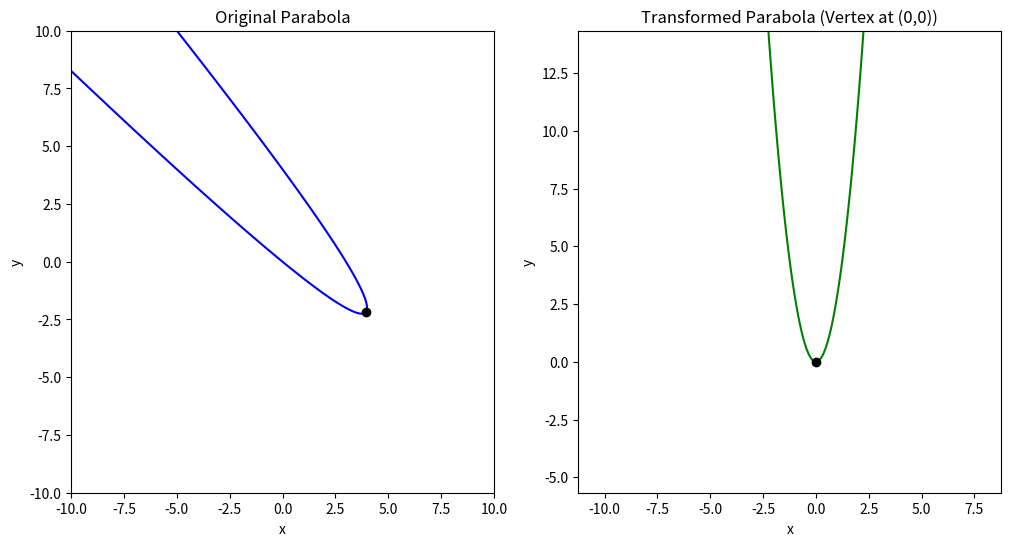

Recreate this plot in Python.
import numpy as np
import matplotlib.pyplot as plt

# Function to calculate the angle of rotation
def rotation_angle(A, B, C):
    return 0.5 * np.arctan2(B, A - C)

# Function to calculate the transformation matrix (rotation + translation)
def transformation_matrix(theta, tx, ty):
    return np.array([
        [np.cos(-theta), -np.sin(-theta), tx],
        [np.sin(-theta), np.cos(-theta), ty],
        [0, 0, 1]
    ])

# Function to perform the transformation (rotation + translation) on a point
def transform_point(x, y, matrix):
    point = np.array([x, y, 1])  # Homogeneous coordinates [x, y, 1]
    transformed_point = np.dot(matrix, point)  # Apply the transformation
    return transformed_point[:2]  # Return the transformed x, y

# Function to rotate the parabola coefficients
def rotate_parabola(A, B, C, D, E, F, theta):
    A_prime = (A + C)  # The rotated parabola's coefficient for x'^2 or y'^2
    D_prime = (D * np.sqrt(np.abs(A)) + E * np.sqrt(np.abs(C))) / np.sqrt(A + C)
    E_prime = (E * np.sqrt(np.abs(A)) - D * np.sqrt(np.abs(C))) / np.sqrt(A + C)
    return A_prime, D_prime, E_prime, F

# Function to calculate the vertex
def calculate_vertex(A_prime, D_prime, E_prime, F_prime):
    a = -A_prime / E_prime
    b = -D_prime / E_prime
    c = -F_prime / E_prime
    x_v = -b / (2 * a)
    y_v = (-b**2 - 4 * a * c) / (4 * a)
    return x_v, y_v

def inverse_rotate_point(x, y, theta):
    x_rot = x * np.cos(-theta) + y * np.sin(-theta)
    y_rot = -x * np.sin(-theta) + y * np.cos(-theta)
    return x_rot, y_rot

# Interactive plotting class
class InteractiveTransformationPlot:
    def __init__(self, theta, A, B, C, D, E, F, A_prime, D_prime, E_prime, F_prime, vertex_translation):
        self.theta = theta
        self.A, self.B, self.C, self.D, self.E, self.F = A, B, C, D, E, F
        self.A_prime, self.D_prime, self.E_prime, self.F_prime = A_prime, D_prime, E_prime, F_prime

        # Create the combined rotation and translation matrix
        self.transformation = transformation_matrix(theta, -vertex_translation[0], -vertex_translation[1])

        # Create figure and axes for both plots
        self.fig, (self.ax1, self.ax2) = plt.subplots(1, 2, figsize=(12, 6))
        self.ax1.set_title("Original Parabola")
        self.ax2.set_title("Transformed Parabola (Vertex at (0,0))")
        self.ax1.set_xlabel('x')
        self.ax1.set_ylabel('y')
        self.ax2.set_xlabel('x')
        self.ax2.set_ylabel('y')

        x_original_v, y_original_v = inverse_rotate_point(vertex_translation[0], vertex_translation[1], theta)

        # Original parabola plot
        x_orig = np.linspace(-10, 10, 400)
        y_orig = np.linspace(-10, 10, 400)
        self.X_orig, self.Y_orig = np.meshgrid(x_orig, y_orig)
        self.Z_orig = self.A * self.X_orig**2 + self.B * self.X_orig * self.Y_orig + self.C * self.Y_orig**2 + self.D * self.X_orig + self.E * self.Y_orig + self.F
        self.ax1.contour(self.X_orig, self.Y_orig, self.Z_orig, levels=[0], colors='blue')
        self.ax1.plot(x_original_v, y_original_v, 'ko', label="Inverse Rotated Vertex (-theta)")

        # Transformed parabola plot
        x_trans = np.linspace(-10, 10, 400)
        y_trans = np.linspace(-10, 10, 400)
        self.X_trans, self.Y_trans = np.meshgrid(x_trans, y_trans)
        self.Z_trans = self.A_prime * self.X_trans**2 + self.D_prime * self.X_trans + self.E_prime * self.Y_trans + self.F_prime
        self.ax2.contour(self.X_trans-vertex_translation[0], self.Y_trans-vertex_translation[1], self.Z_trans, levels=[0], colors='green')
        self.ax2.plot(0, 0, 'ko', label="Transformed Vertex at (0, 0)")

        # Initialize plots for interactive points
        self.orig_point = self.ax1.plot([], [], 'ro')[0]
        self.trans_point = self.ax2.plot([], [], 'ro')[0]

        # Connect mouse motion event
        self.cid = self.fig.canvas.mpl_connect('motion_notify_event', self.on_mouse_move)

    def on_mouse_move(self, event):
        # If the event occurs within the bounds of the original plot (left)
        if event.inaxes == self.ax1:
            # Get the current mouse position in data coordinates
            x, y = event.xdata, event.ydata

            # Apply the transformation matrix (rotation + translation)
            transformed_x, transformed_y = transform_point(x, y, self.transformation)

            # Update the position of the points
            self.orig_point.set_data(x, y)
            self.trans_point.set_data(transformed_x, transformed_y)

            # Redraw the figure to show the updated points
            self.fig.canvas.draw()

# Example coefficients
A = 1
B = 2
C = 1
D = -3
E = -4
F = 0

# Calculate the rotation angle
theta = rotation_angle(A, B, C)

# Rotate the parabola coefficients
A_prime, D_prime, E_prime, F_prime = rotate_parabola(A, B, C, D, E, F, theta)

# Calculate the vertex of the rotated parabola
vertex_x, vertex_y = calculate_vertex(A_prime, D_prime, E_prime, F_prime)

# Create the interactive transformation plot with the combined rotation and translation
interactive_plot = InteractiveTransformationPlot(theta, A, B, C, D, E, F, A_prime, D_prime, E_prime, F_prime, (vertex_x, vertex_y))

# Show the interactive plot
plt.show()
